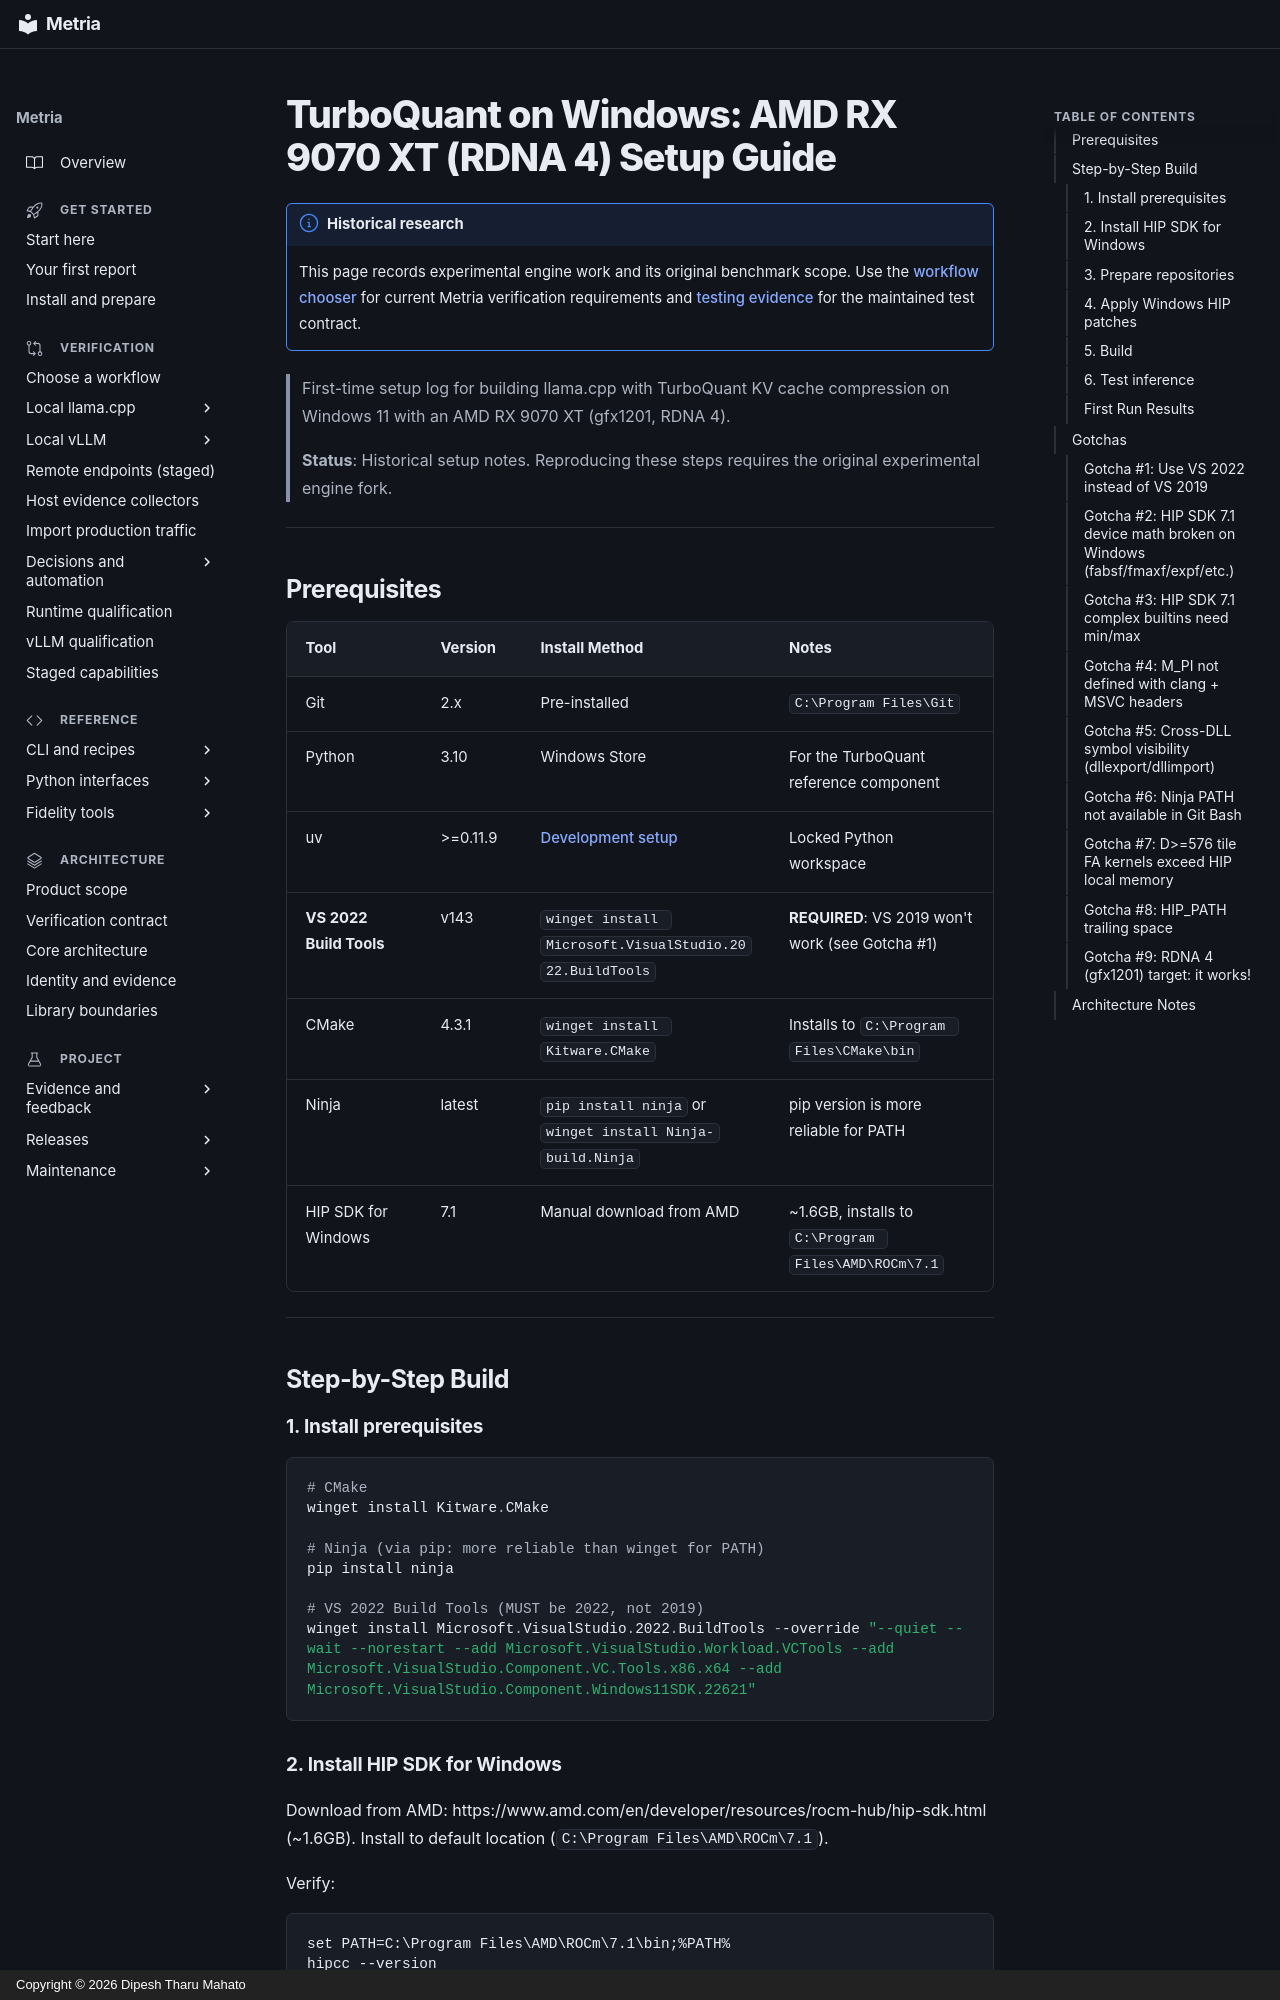

repository: dipeshbabu/metria · page: guides/windows-rdna4-setup/index.html · generator: mkdocs · copyright: Copyright © 2026 Dipesh Tharu Mahato

# TurboQuant on Windows: AMD RX 9070 XT (RDNA 4) Setup Guide

!!! note "Historical research"
    This page records experimental engine work and its original benchmark scope.
    Use the [workflow chooser](verification-overview.md) for current Metria verification
    requirements and [testing evidence](testing-evidence.md) for the maintained test contract.

> First-time setup log for building llama.cpp with TurboQuant KV cache compression
> on Windows 11 with an AMD RX 9070 XT (gfx1201, RDNA 4).
>
> **Status**: Historical setup notes. Reproducing these steps requires the
> original experimental engine fork.

---

## Prerequisites

| Tool | Version | Install Method | Notes |
|------|---------|---------------|-------|
| Git | 2.x | Pre-installed | `C:\Program Files\Git` |
| Python | 3.10 | Windows Store | For the TurboQuant reference component |
| uv | >=0.11.9 | [Development setup](../../CONTRIBUTING.md#development-setup) | Locked Python workspace |
| **VS 2022 Build Tools** | v143 | `winget install Microsoft.VisualStudio.2022.BuildTools` | **REQUIRED**: VS 2019 won't work (see Gotcha #1) |
| CMake | 4.3.1 | `winget install Kitware.CMake` | Installs to `C:\Program Files\CMake\bin` |
| Ninja | latest | `pip install ninja` or `winget install Ninja-build.Ninja` | pip version is more reliable for PATH |
| HIP SDK for Windows | 7.1 | Manual download from AMD | ~1.6GB, installs to `C:\Program Files\AMD\ROCm\7.1` |

---

## Step-by-Step Build

### 1. Install prerequisites

```powershell
# CMake
winget install Kitware.CMake

# Ninja (via pip: more reliable than winget for PATH)
pip install ninja

# VS 2022 Build Tools (MUST be 2022, not 2019)
winget install Microsoft.VisualStudio.2022.BuildTools --override "--quiet --wait --norestart --add Microsoft.VisualStudio.Workload.VCTools --add Microsoft.VisualStudio.Component.VC.Tools.x86.x64 --add Microsoft.VisualStudio.Component.Windows11SDK.22621"
```

### 2. Install HIP SDK for Windows

Download from AMD: https://www.amd.com/en/developer/resources/rocm-hub/hip-sdk.html
(~1.6GB). Install to default location (`C:\Program Files\AMD\ROCm\7.1`).

Verify:
```cmd
set PATH=C:\Program Files\AMD\ROCm\7.1\bin;%PATH%
hipcc --version
hipinfo
```
